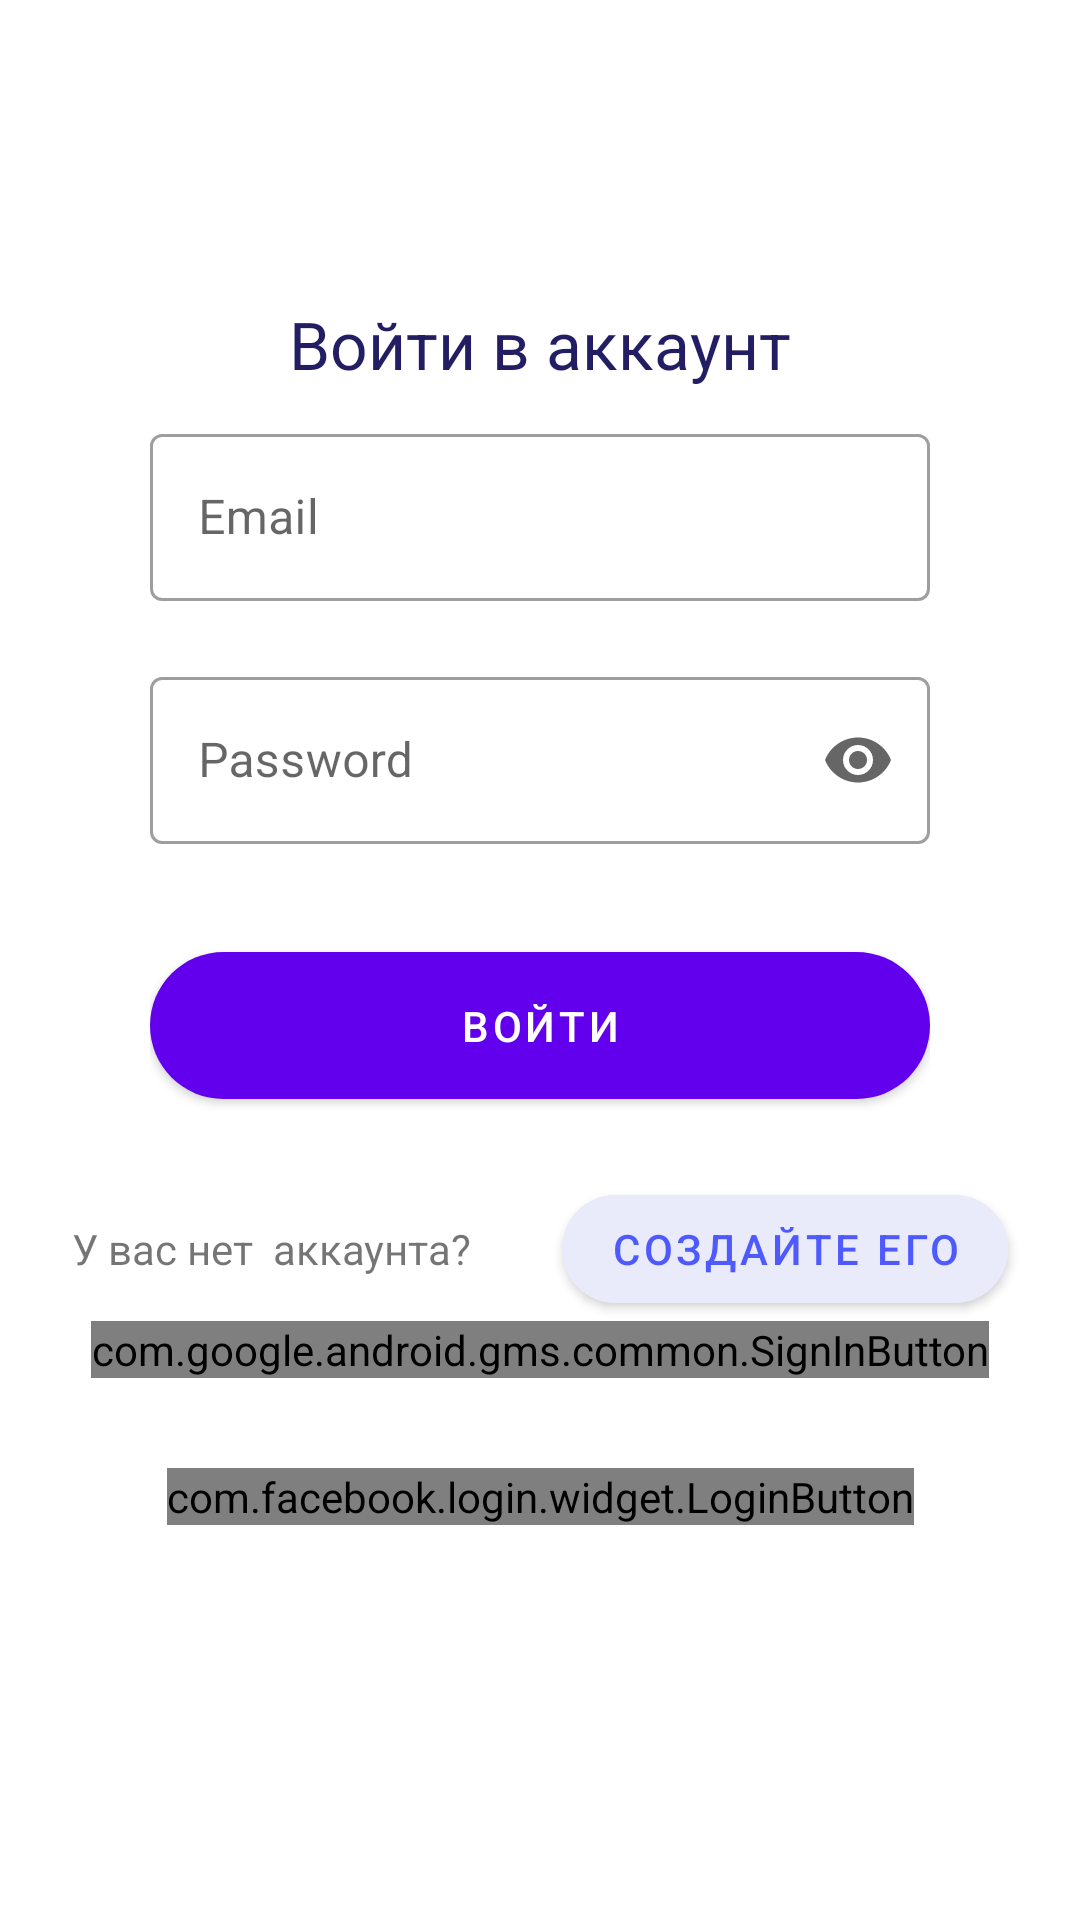

Write the Android layout XML for this screen, with the resource values it uses.
<!-- AndroidManifest.xml: application theme Theme.Resod -->
<!-- res/layout/fragment_login.xml -->
<?xml version="1.0" encoding="utf-8"?>
<androidx.constraintlayout.widget.ConstraintLayout xmlns:android="http://schemas.android.com/apk/res/android"
    android:layout_width="match_parent"
    android:layout_height="match_parent"
    xmlns:app="http://schemas.android.com/apk/res-auto">

    <androidx.appcompat.widget.AppCompatTextView
        android:id="@+id/activity_login_text"
        android:layout_width="wrap_content"
        android:layout_height="wrap_content"
        android:text="@string/login_text"
        app:layout_constraintTop_toTopOf="parent"
        app:layout_constraintLeft_toLeftOf="parent"
        app:layout_constraintRight_toRightOf="parent"
        android:layout_marginTop="100dp"
        app:fontFamily="Nunito Sans"
        android:textSize="22sp"
        android:textColor="@color/login_text"/>

    <androidx.appcompat.widget.LinearLayoutCompat
        android:id="@+id/fragment_login_linearLayout"
        android:layout_width="match_parent"
        android:layout_height="wrap_content"
        android:layout_marginTop="10dp"
        android:layout_marginLeft="50dp"
        android:layout_marginRight="50dp"
        android:orientation="vertical"
        app:layout_constraintTop_toBottomOf="@id/activity_login_text"
        app:layout_constraintLeft_toLeftOf="parent"
        app:layout_constraintRight_toRightOf="parent">

        
        <com.google.android.material.textfield.TextInputLayout
            android:id="@+id/fragment_login_textInputLayout_login"
            android:layout_width="match_parent"
            android:layout_height="wrap_content"
            android:layout_marginBottom="20dp"
            style="@style/Widget.MaterialComponents.TextInputLayout.OutlinedBox"
            android:hint="Email"
            app:endIconMode="clear_text">

            <com.google.android.material.textfield.TextInputEditText
                android:id="@+id/fragment_login_textInputEditText_login"
                android:layout_width="match_parent"
                android:layout_height="wrap_content"
                android:inputType="textEmailAddress"
                android:lines="1"/>

        </com.google.android.material.textfield.TextInputLayout>

        
        <com.google.android.material.textfield.TextInputLayout
            android:id="@+id/fragment_login_textInputLayout_password"
            android:layout_width="match_parent"
            android:layout_height="wrap_content"
            style="@style/Widget.MaterialComponents.TextInputLayout.OutlinedBox"
            android:hint="Password"
            app:endIconMode="password_toggle">

            <com.google.android.material.textfield.TextInputEditText
                android:id="@+id/fragment_login_textInputEditText_password"
                android:layout_width="match_parent"
                android:layout_height="wrap_content"
                android:inputType="textPassword"
                android:lines="1"/>

        </com.google.android.material.textfield.TextInputLayout>

        
        <com.google.android.material.button.MaterialButton
            android:id="@+id/fragment_login_loginBtn"
            android:layout_width="match_parent"
            android:layout_height="wrap_content"
            android:layout_marginTop="30dp"
            app:cornerRadius="25dp"
            android:paddingBottom="15dp"
            android:paddingTop="15dp"
            android:text="Войти"/>

    </androidx.appcompat.widget.LinearLayoutCompat>

    <androidx.appcompat.widget.LinearLayoutCompat
        android:id="@+id/fragment_login_linearLayout2"
        android:layout_width="match_parent"
        android:layout_height="wrap_content"
        android:orientation="horizontal"
        android:layout_marginTop="20dp"
        app:layout_constraintTop_toBottomOf="@id/fragment_login_linearLayout"
        android:gravity="center">

        <androidx.appcompat.widget.AppCompatTextView
            android:id="@+id/fragment_login_registrationText"
            android:layout_width="wrap_content"
            android:layout_height="wrap_content"
            android:text="У вас нет  аккаунта?"
            android:layout_marginRight="30dp"/>

        <com.google.android.material.button.MaterialButton
            android:id="@+id/fragment_login_registrationBtn"
            android:layout_width="wrap_content"
            android:layout_height="wrap_content"
            android:text="Создайте его"
            app:cornerRadius="25dp"
            android:backgroundTint="@color/registration_btn"
            android:textColor="@color/registration_btn_text"/>

    </androidx.appcompat.widget.LinearLayoutCompat>

    <com.google.android.gms.common.SignInButton
        android:id="@+id/fragment_login_sign_in_button_google"
        android:layout_width="wrap_content"
        android:layout_height="wrap_content"
        app:layout_constraintLeft_toLeftOf="parent"
        app:layout_constraintRight_toRightOf="parent"
        app:layout_constraintTop_toBottomOf="@id/fragment_login_linearLayout2" />


    <com.facebook.login.widget.LoginButton
        android:id="@+id/fragment_login_sign_in_button_facebook"
        android:layout_width="wrap_content"
        android:layout_height="wrap_content"
        android:layout_gravity="center_horizontal"
        android:layout_marginTop="30dp"
        android:layout_marginBottom="30dp"
        app:layout_constraintTop_toBottomOf="@id/fragment_login_sign_in_button_google"
        app:layout_constraintRight_toRightOf="parent"
        app:layout_constraintLeft_toLeftOf="parent"/>

</androidx.constraintlayout.widget.ConstraintLayout>
<!-- resources referenced by this layout -->
<resources>
  <color name="login_text">#231D64</color>
  <color name="registration_btn">#EAEBFA</color>
  <color name="registration_btn_text">#4E5AFE</color>
  <string name="login_text">Войти в аккаунт</string>
  <style name="Theme.Resod" parent="Theme.MaterialComponents.DayNight.DarkActionBar">
          
          <item name="colorPrimary">@color/purple_500</item>
          <item name="colorPrimaryVariant">@color/purple_700</item>
          <item name="colorOnPrimary">@color/white</item>
          
          <item name="colorSecondary">@color/teal_200</item>
          <item name="colorSecondaryVariant">@color/teal_700</item>
          <item name="colorOnSecondary">@color/black</item>
          
          <item name="android:statusBarColor" tools:targetApi="l">?attr/colorPrimaryVariant</item>
          
      </style>
  <color name="purple_500">#FF6200EE</color>
  <color name="purple_700">#FF3700B3</color>
  <color name="white">#FFFFFFFF</color>
  <color name="teal_200">#FF03DAC5</color>
  <color name="teal_700">#FF018786</color>
  <color name="black">#FF000000</color>
</resources>
